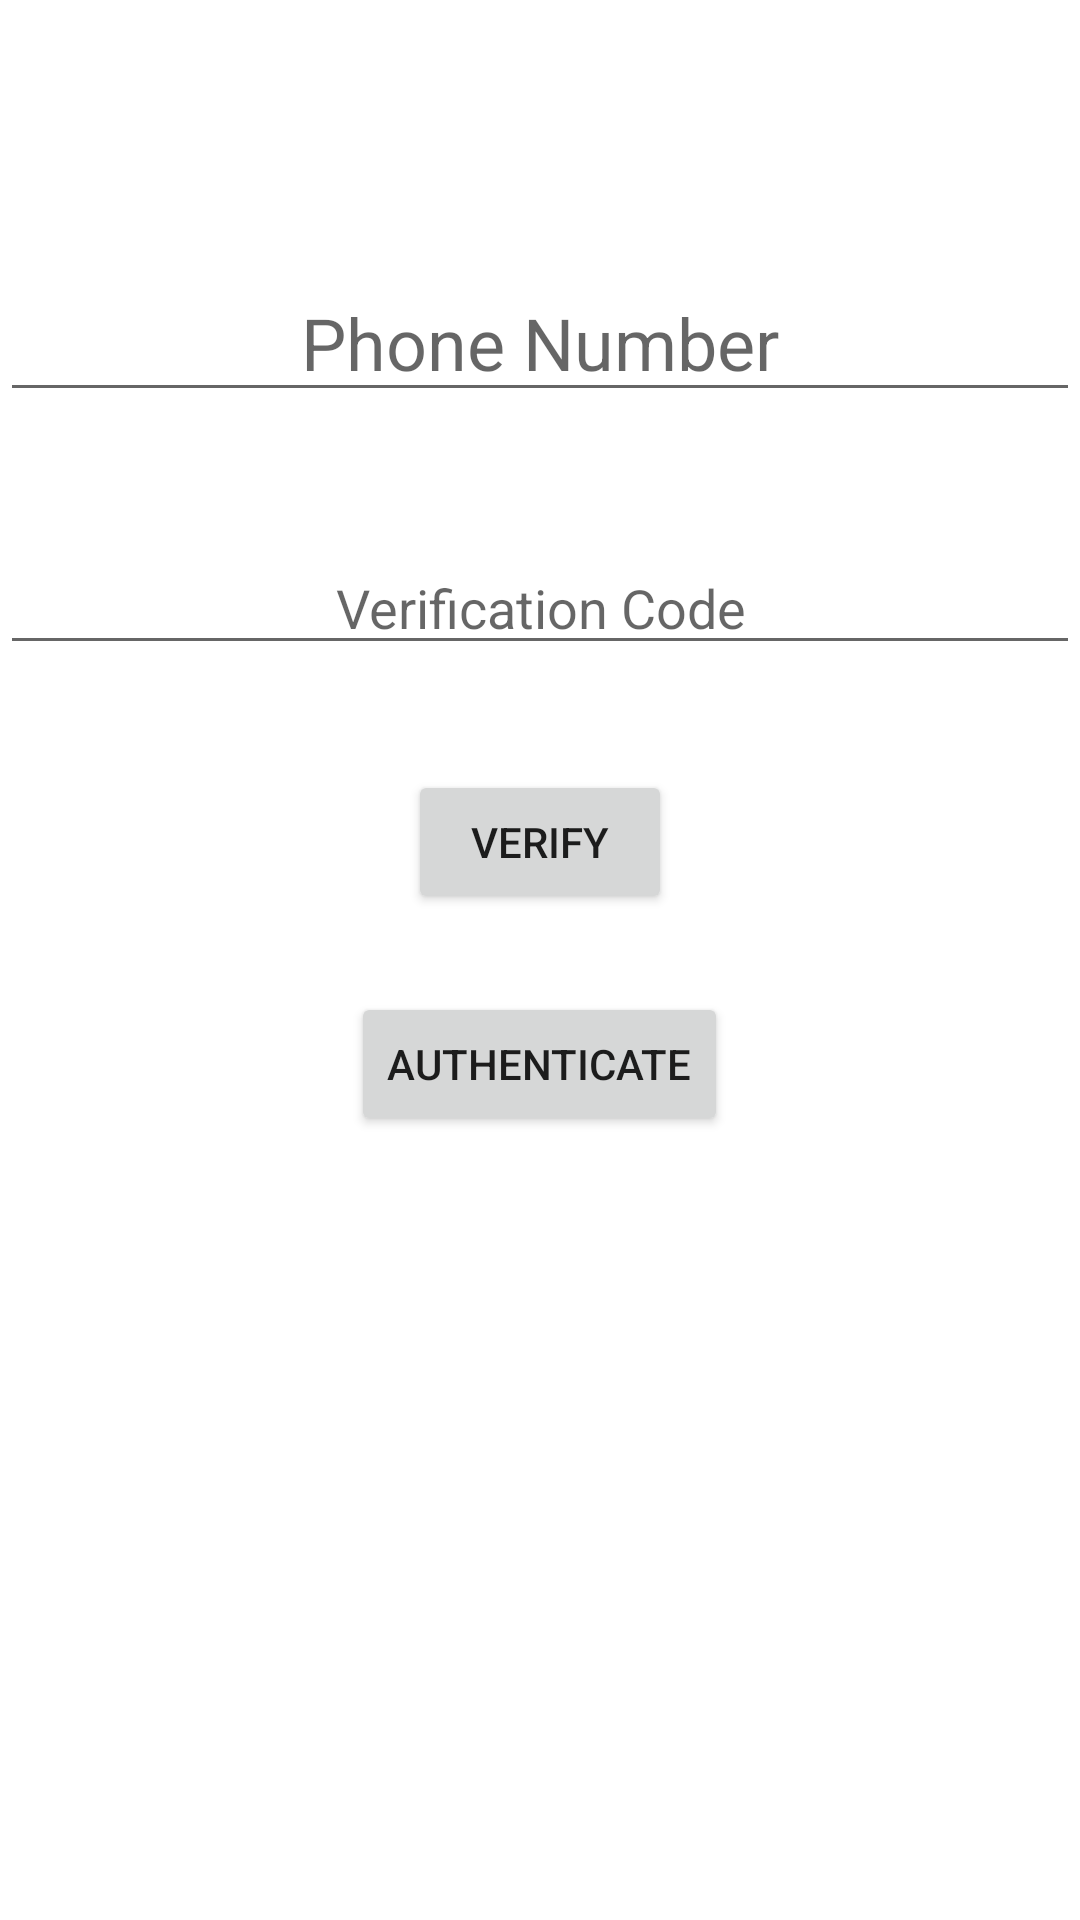

Reconstruct the res/layout file that produces this screen, plus the resources it refers to.
<!-- AndroidManifest.xml: application theme Theme.PhoneAuthFirebase -->
<!-- res/layout/activity_phone_auth.xml -->
<?xml version="1.0" encoding="utf-8"?>
<RelativeLayout xmlns:android="http://schemas.android.com/apk/res/android"
    xmlns:tools="http://schemas.android.com/tools"
    android:layout_width="match_parent"
    android:layout_height="match_parent"
    tools:context="com.example.phoneauthfirebase.PhoneAuthActivity">

    <EditText
        android:id="@+id/phnNoTxt"
        android:layout_width="match_parent"
        android:layout_height="wrap_content"
        android:layout_alignParentTop="true"
        android:layout_centerHorizontal="true"
        android:layout_marginTop="88dp"
        android:hint="Phone Number"
        android:textAlignment="center"
        android:textSize="24sp"
        android:gravity="center_horizontal" />

    <EditText
        android:id="@+id/verifiTxt"
        android:layout_width="match_parent"
        android:layout_height="wrap_content"
        android:layout_alignParentStart="true"
        android:textAlignment="center"
        android:inputType="number"
        android:layout_below="@+id/phnNoTxt"
        android:layout_marginTop="43dp"
        android:hint="Verification Code"
        android:layout_alignParentLeft="true"
        android:gravity="center_horizontal" />

    <Button
        android:id="@+id/veriBtn"
        android:layout_width="wrap_content"
        android:layout_height="wrap_content"
        android:layout_below="@+id/verifiTxt"
        android:layout_centerHorizontal="true"
        android:layout_marginTop="35dp"
        android:text="Verify" />

    <Button
        android:id="@+id/authBtn"
        android:layout_width="wrap_content"
        android:layout_height="wrap_content"
        android:layout_below="@+id/veriBtn"
        android:layout_centerHorizontal="true"
        android:layout_marginTop="26dp"
        android:text="Authenticate" />

    <ProgressBar
        android:id="@+id/progress"
        style="?android:attr/progressBarStyle"
        android:layout_width="150dp"
        android:layout_height="150dp"
        android:layout_alignTop="@+id/phnNoTxt"
        android:layout_centerHorizontal="true"
        android:layout_marginTop="28dp"
        android:visibility="invisible" />
</RelativeLayout>
<!-- resources referenced by this layout -->
<resources>
  <style name="Theme.PhoneAuthFirebase" parent="Theme.MaterialComponents.DayNight.DarkActionBar">
          
          <item name="colorPrimary">@color/purple_500</item>
          <item name="colorPrimaryVariant">@color/purple_700</item>
          <item name="colorOnPrimary">@color/white</item>
          
          <item name="colorSecondary">@color/teal_200</item>
          <item name="colorSecondaryVariant">@color/teal_700</item>
          <item name="colorOnSecondary">@color/black</item>
          
          <item name="android:statusBarColor" tools:targetApi="l">?attr/colorPrimaryVariant</item>
          
      </style>
  <!-- not gathered from this repository: default colours our renderer supplied (Android Studio template values) -->
  <color name="purple_500">#FF6200EE</color>
  <color name="purple_700">#FF3700B3</color>
  <color name="teal_200">#FF03DAC5</color>
  <color name="teal_700">#FF018786</color>
  <color name="black">#FF000000</color>
  <color name="white">#FFFFFFFF</color>
</resources>
